Labelled photos from "dataset", an image-classification folder in Raushan94kr/AI_Disaster_Response_Assistant. The possible labels are: destroyed, major damage, minor damage, no damage.

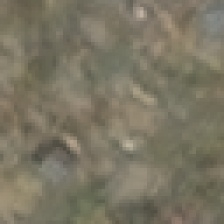
Label: destroyed

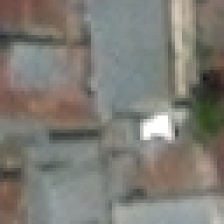
Label: no damage

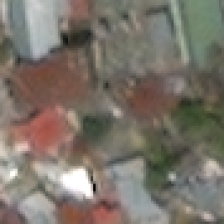
Label: major damage

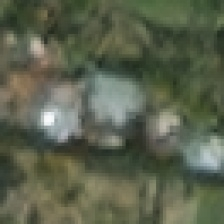
Label: minor damage

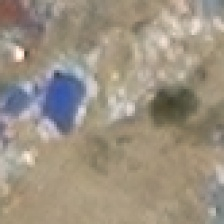
Label: destroyed

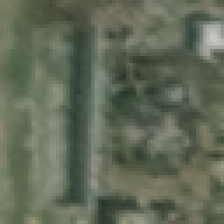
Label: major damage
